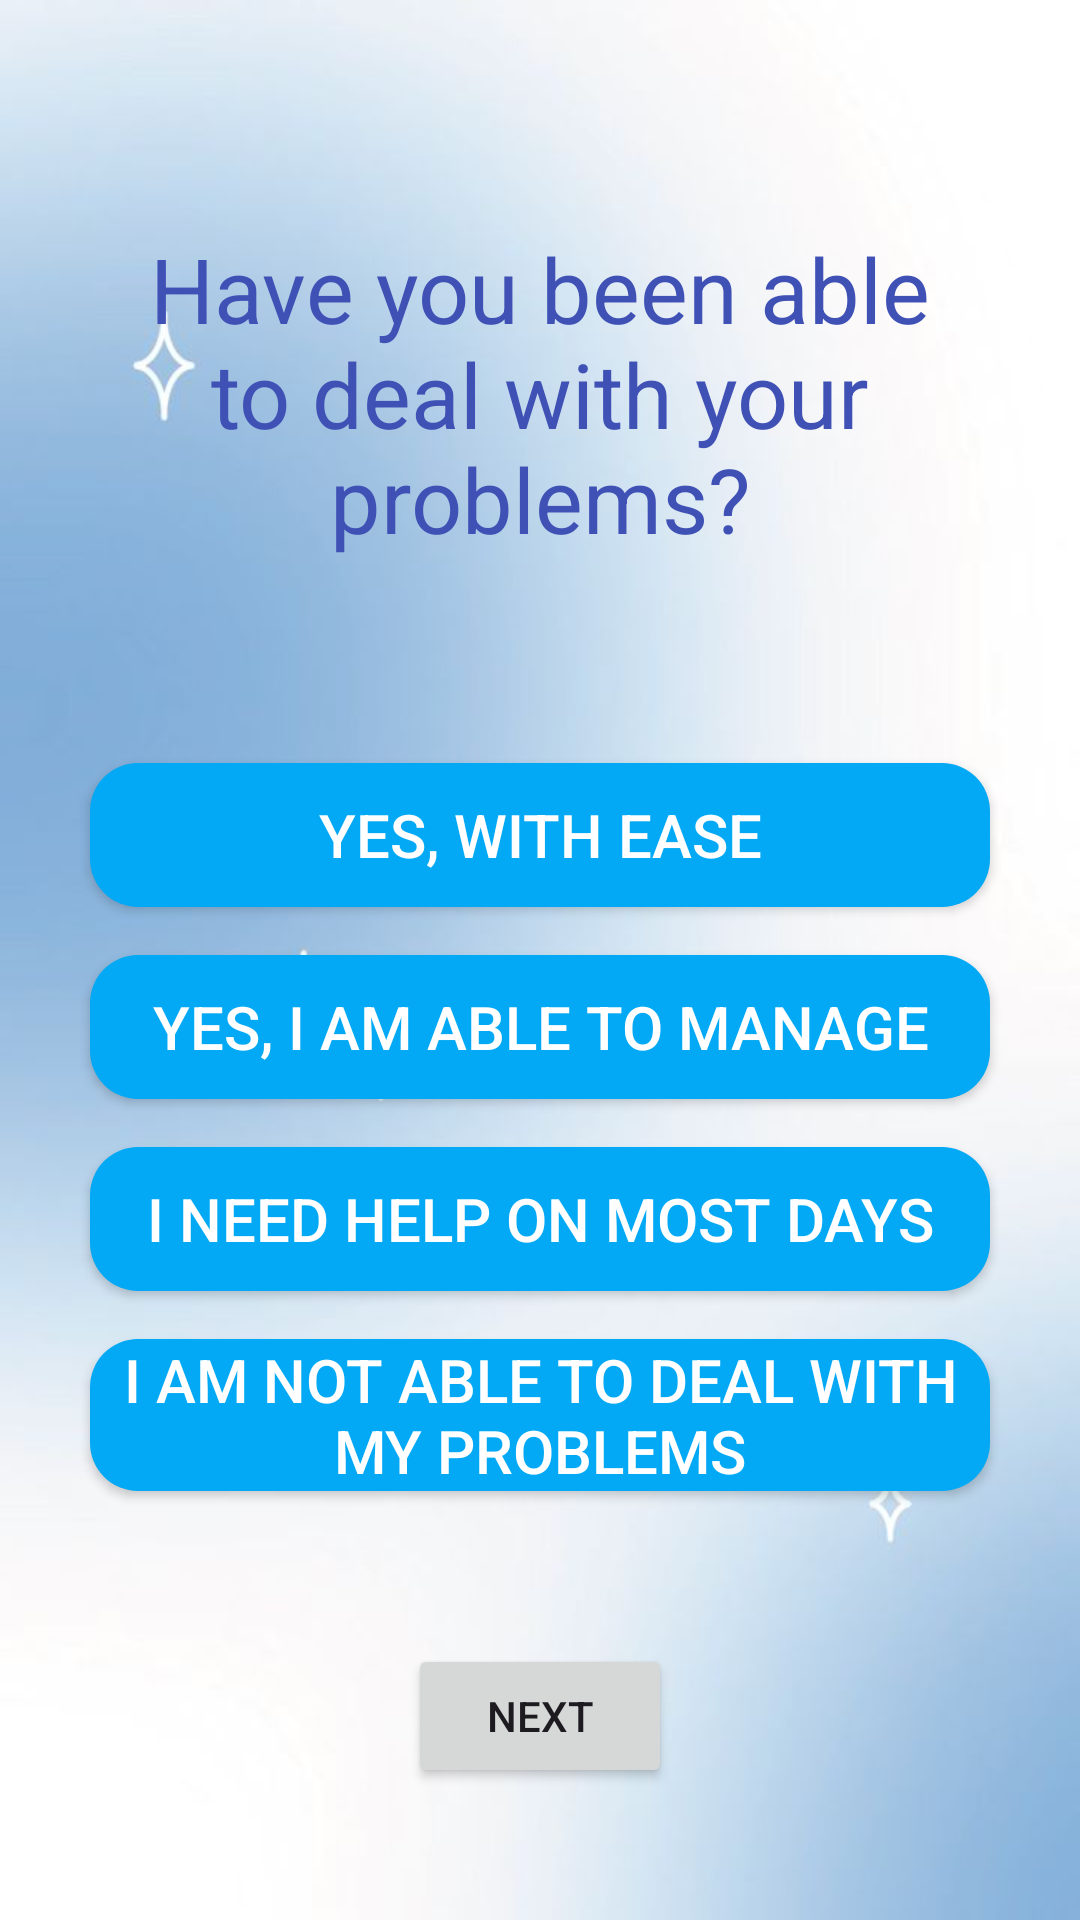

Layout XML and referenced resources for this Android screen:
<!-- AndroidManifest.xml: application theme Theme.Assesmentquestions -->
<!-- res/layout/activity_main8.xml -->
<RelativeLayout xmlns:android="http://schemas.android.com/apk/res/android"
    xmlns:app="http://schemas.android.com/apk/res-auto"
    xmlns:tools="http://schemas.android.com/tools"
    android:id="@+id/main"
    android:layout_width="match_parent"
    android:layout_height="match_parent"
    tools:context=".MainActivity8"
    android:background="@drawable/img">

    <TextView
        android:id="@+id/textView"
        android:layout_width="match_parent"
        android:layout_height="wrap_content"
        android:padding="16dp"
        android:text="Have you been able to deal with your problems?"
        android:textColor="@color/Dark_Blue"
        android:layout_marginTop="60dp"

        android:textSize="30sp"
        android:textAlignment="center"
        android:layout_marginBottom="24dp" />

    <LinearLayout
        android:layout_width="match_parent"
        android:layout_height="wrap_content"
        android:orientation="vertical"
        android:layout_below="@id/textView"
        android:gravity="center"
        android:padding="20dp">

        <Button
            android:id="@+id/button1"
            android:layout_width="300dp"
            android:layout_height="wrap_content"
            android:layout_margin="8dp"
            android:text="Yes, with ease"
            android:background="@drawable/rounded_button"
            android:textColor="@color/white"
            android:textSize="20sp" />

        <Button
            android:id="@+id/button2"
            android:layout_width="300dp"
            android:layout_height="wrap_content"
            android:layout_margin="8dp"
            android:text="Yes, I am able to manage"
            android:background="@drawable/rounded_button"
            android:textColor="@color/white"
            android:textSize="20sp" />

        <Button
            android:id="@+id/button3"
            android:layout_width="300dp"
            android:layout_height="wrap_content"
            android:layout_margin="8dp"
            android:text="I need help on most days"
            android:background="@drawable/rounded_button"
            android:textColor="@color/white"
            android:textSize="20sp" />

        <Button
            android:id="@+id/button4"
            android:layout_width="300dp"
            android:layout_height="wrap_content"
            android:layout_margin="8dp"
            android:text="I am not able to deal with my problems"
            android:background="@drawable/rounded_button"
            android:textColor="@color/white"
            android:textSize="20sp" />
    </LinearLayout>

    <Button
        android:id="@+id/finishButton"
        android:layout_width="wrap_content"
        android:layout_height="wrap_content"
        android:text="Next"
        android:layout_alignParentBottom="true"
        android:layout_centerHorizontal="true"
        android:layout_marginBottom="44dp" />

</RelativeLayout>
<!-- resources referenced by this layout -->
<resources>
  <color name="Dark_Blue">#3F51B5</color>
  <color name="white">#FFFFFFFF</color>
  <!-- drawable img: png bitmap (drawable, 159963 bytes) -->
  <!-- drawable rounded_button (drawable) -->
  <?xml version="1.0" encoding="utf-8"?>
  <shape xmlns:android="http://schemas.android.com/apk/res/android">
      <solid android:color="@color/Blue" />
      <corners android:radius="16dp" />
  </shape>
  <style name="Theme.Assesmentquestions" parent="Base.Theme.Assesmentquestions" />
  <color name="Blue">#03A9F4</color>
  <style name="Base.Theme.Assesmentquestions" parent="Theme.Material3.DayNight.NoActionBar">
          
          
      </style>
</resources>
